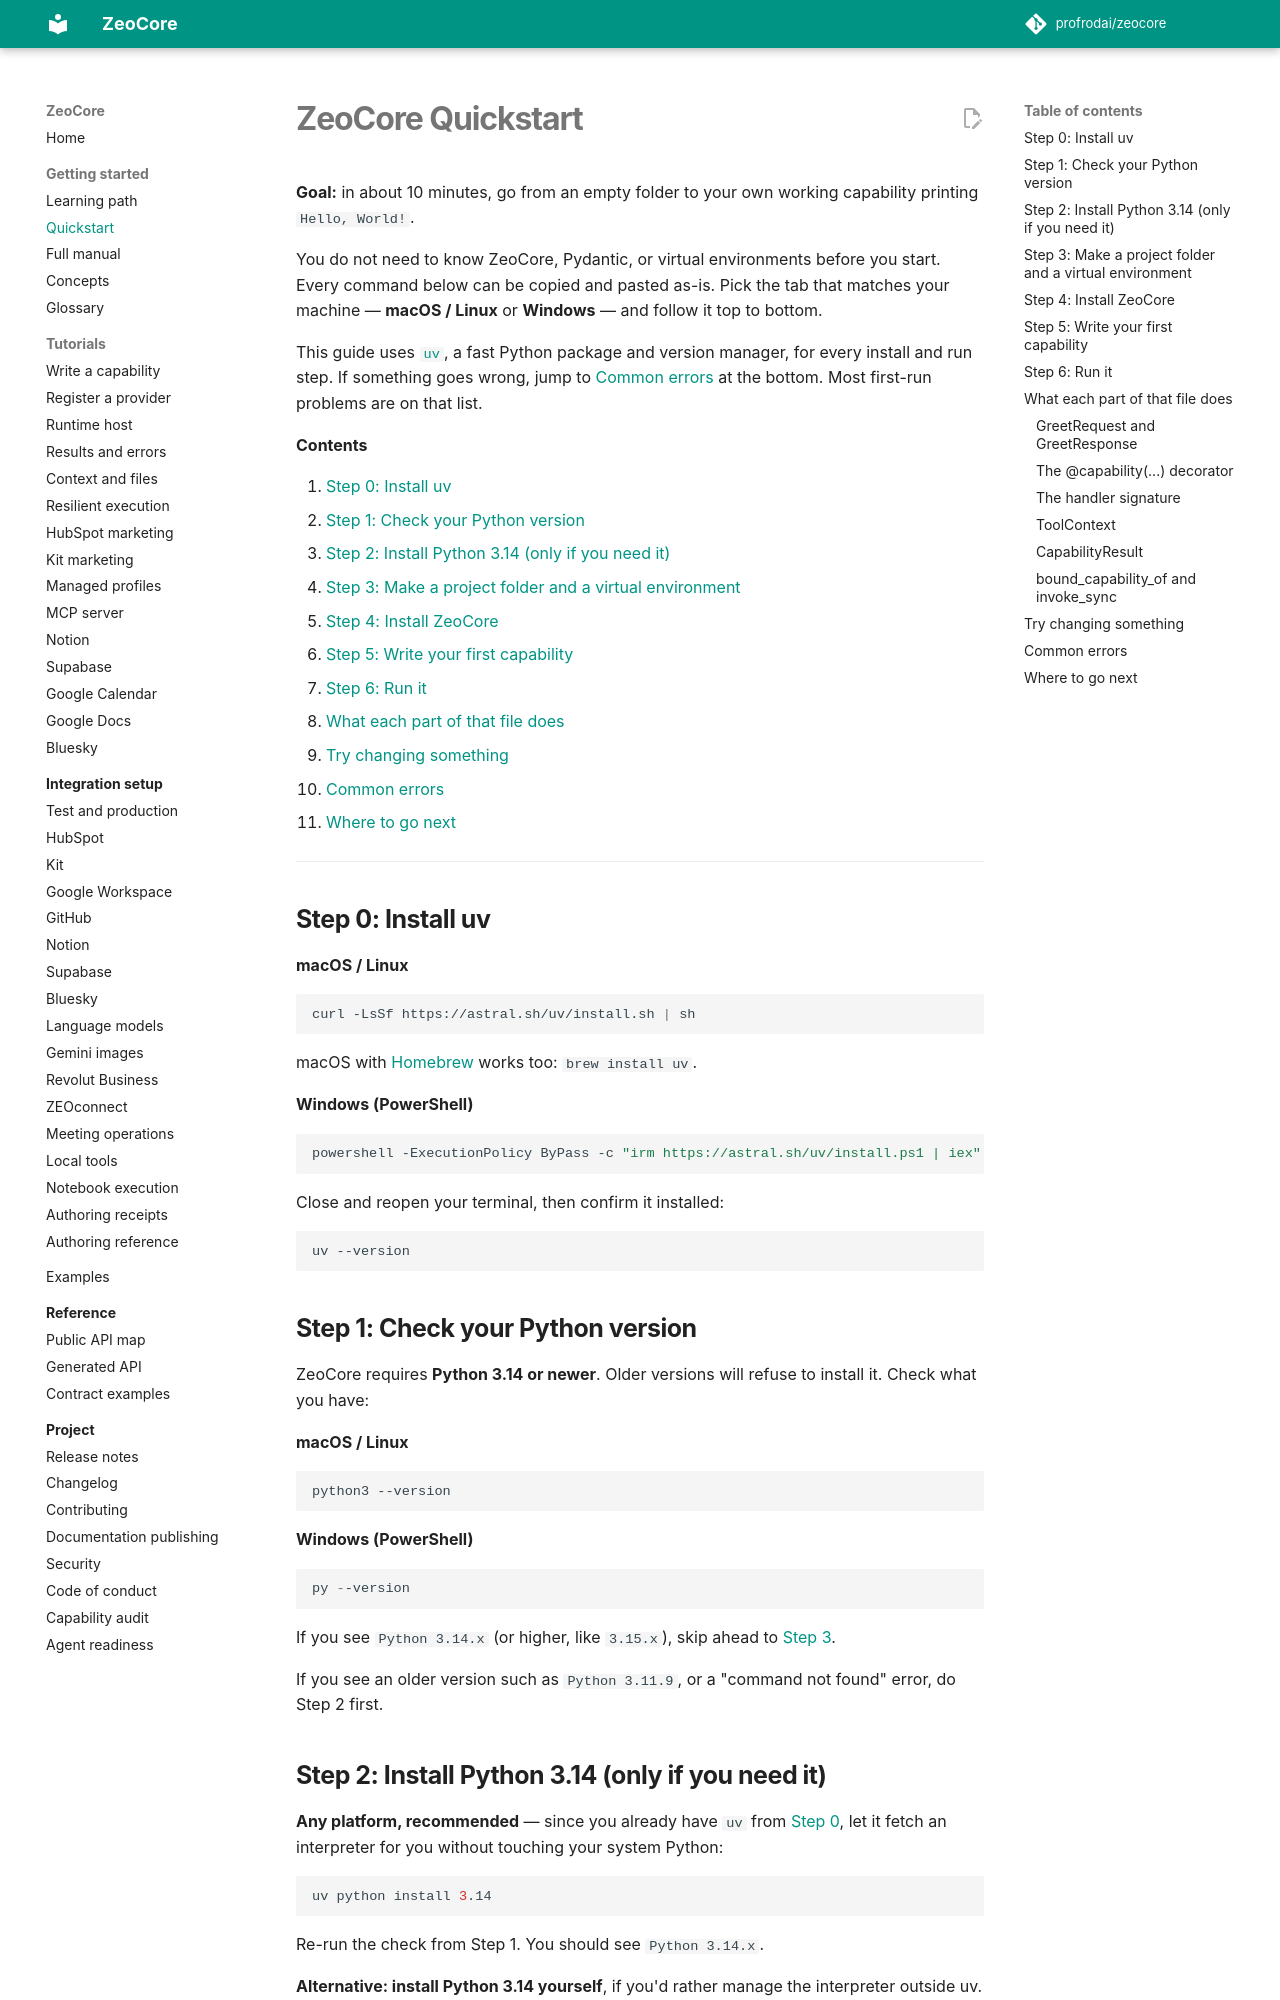

repository: profrodai/zeocore · page: project/QUICKSTART/index.html · generator: mkdocs

# ZeoCore Quickstart

**Goal:** in about 10 minutes, go from an empty folder to your own working
capability printing `Hello, World!`.

You do not need to know ZeoCore, Pydantic, or virtual environments before
you start. Every command below can be copied and pasted as-is. Pick the tab
that matches your machine — **macOS / Linux** or **Windows** — and follow it
top to bottom.

This guide uses [`uv`](https://docs.astral.sh/uv/), a fast Python package
and version manager, for every install and run step. If something goes
wrong, jump to [Common errors](#common-errors) at the bottom. Most first-run
problems are on that list.

**Contents**

1. [Step 0: Install uv](#step-0-install-uv)
2. [Step 1: Check your Python version](#step-1-check-your-python-version)
3. [Step 2: Install Python 3.14 (only if you need it)](#step-2-install-python-314-only-if-you-need-it)
4. [Step 3: Make a project folder and a virtual environment](#step-3-make-a-project-folder-and-a-virtual-environment)
5. [Step 4: Install ZeoCore](#step-4-install-zeocore)
6. [Step 5: Write your first capability](#step-5-write-your-first-capability)
7. [Step 6: Run it](#step-6-run-it)
8. [What each part of that file does](#what-each-part-of-that-file-does)
9. [Try changing something](#try-changing-something)
10. [Common errors](#common-errors)
11. [Where to go next](#where-to-go-next)

---

## Step 0: Install uv

**macOS / Linux**

```bash
curl -LsSf https://astral.sh/uv/install.sh | sh
```

macOS with [Homebrew](https://brew.sh) works too: `brew install uv`.

**Windows (PowerShell)**

```powershell
powershell -ExecutionPolicy ByPass -c "irm https://astral.sh/uv/install.ps1 | iex"
```

Close and reopen your terminal, then confirm it installed:

```bash
uv --version
```

## Step 1: Check your Python version

ZeoCore requires **Python 3.14 or newer**. Older versions will refuse to
install it. Check what you have:

**macOS / Linux**

```bash
python3 --version
```

**Windows (PowerShell)**

```powershell
py --version
```

If you see `Python 3.14.x` (or higher, like `3.15.x`), skip ahead to
[Step 3](#step-3-make-a-project-folder-and-a-virtual-environment).

If you see an older version such as `Python 3.11.9`, or a
"command not found" error, do Step 2 first.
